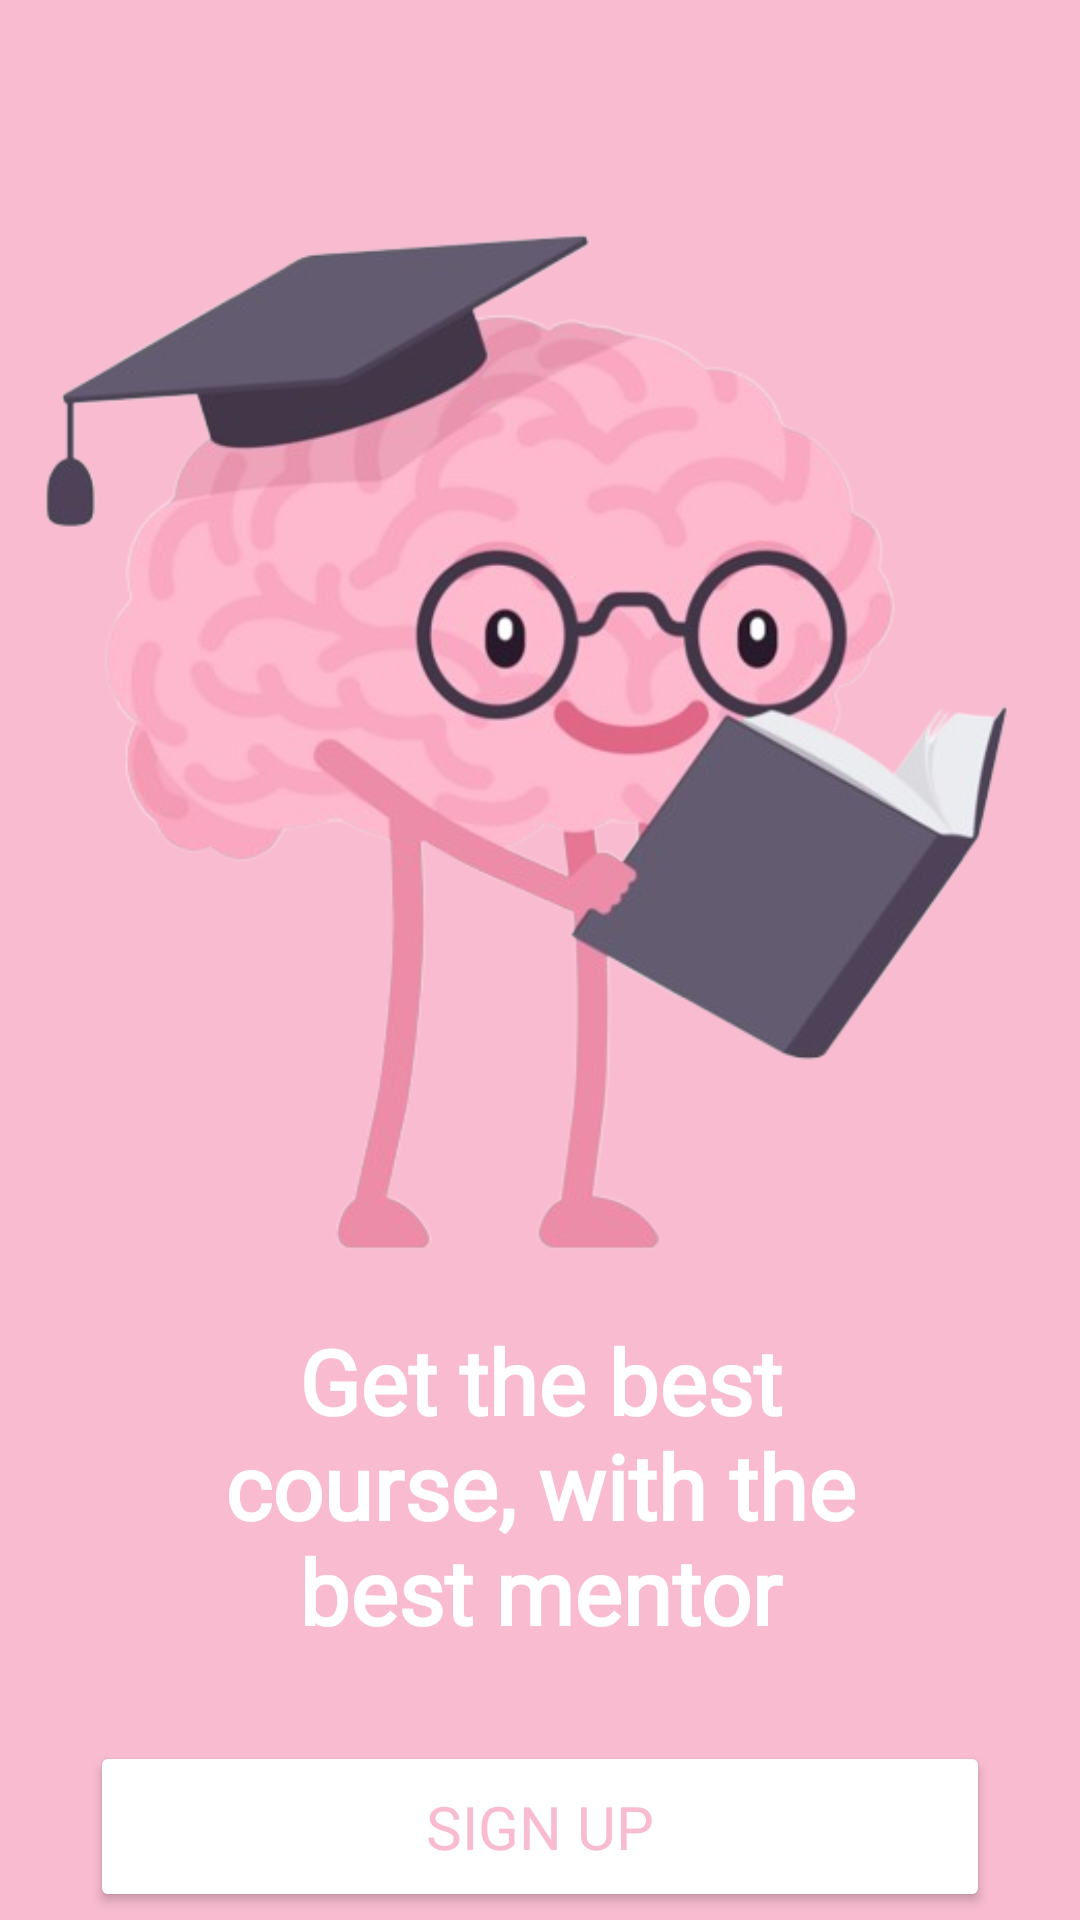

The Android layout XML behind this screen, and the referenced resources:
<!-- AndroidManifest.xml: application theme Theme.Aura -->
<!-- res/layout/fragment_login_and_sign_up.xml -->
<?xml version="1.0" encoding="utf-8"?>
<androidx.constraintlayout.widget.ConstraintLayout xmlns:android="http://schemas.android.com/apk/res/android"
    xmlns:app="http://schemas.android.com/apk/res-auto"
    xmlns:tools="http://schemas.android.com/tools"
    android:layout_width="match_parent"
    android:layout_height="match_parent"
    android:background="@color/pink"
    tools:context=".LoginAndSignUp.LoginAndSignUpFragment">


    <ImageView
        android:id="@+id/onBoardingPage4Image"
        android:layout_width="350dp"
        android:layout_height="350dp"
        android:layout_marginTop="70dp"
        android:src="@drawable/onboarding_page4"
        app:layout_constraintEnd_toEndOf="parent"
        app:layout_constraintStart_toStartOf="parent"
        app:layout_constraintTop_toTopOf="parent" />

    <TextView
        android:id="@+id/onBoardingPage4Title"
        android:layout_width="wrap_content"
        android:layout_height="wrap_content"
        android:text="@string/onboarding_4_title"
        android:fontFamily="@font/ribeye"
        android:textColor="@color/white"
        android:textSize="30dp"
        android:gravity="center"
        android:textStyle="bold"
        android:paddingStart="50dp"
        android:paddingEnd="50dp"
        app:layout_constraintEnd_toEndOf="parent"
        app:layout_constraintStart_toStartOf="parent"
        app:layout_constraintTop_toBottomOf="@+id/onBoardingPage4Image"
        android:layout_marginTop="20dp"/>

    <Button
        android:id="@+id/BtnSignUp"
        android:layout_width="match_parent"
        android:layout_height="wrap_content"
        android:text="Sign Up"
        android:textColor="@color/pink"
        android:textSize="20dp"
        android:padding="15dp"
        android:backgroundTint="@color/white"
        android:fontFamily="@font/mulish_bold"
        android:layout_marginStart="30dp"
        android:layout_marginEnd="30dp"
        android:layout_marginTop="30dp"
        app:layout_constraintEnd_toEndOf="parent"
        app:layout_constraintStart_toStartOf="parent"
        app:layout_constraintTop_toBottomOf="@+id/onBoardingPage4Title" />

    <Button
        android:id="@+id/BtnLogin"
        android:layout_width="match_parent"
        android:layout_height="wrap_content"
        android:layout_marginStart="30dp"
        android:layout_marginEnd="30dp"
        android:padding="15dp"
        android:fontFamily="@font/mulish_bold"
        android:text="Login"
        android:textSize="20dp"
        android:layout_marginTop="10dp"
        app:layout_constraintEnd_toEndOf="parent"
        app:layout_constraintStart_toStartOf="parent"
        app:layout_constraintTop_toBottomOf="@+id/BtnSignUp"
        android:backgroundTint="@color/purple"/>
</androidx.constraintlayout.widget.ConstraintLayout>
<!-- resources referenced by this layout -->
<resources>
  <color name="pink">#F8BBD0</color>
  <color name="purple">#A26EC2</color>
  <color name="white">#FFFFFFFF</color>
  <!-- drawable onboarding_page4: png bitmap (drawable, 162739 bytes) -->
  <string name="onboarding_4_title">Get the best course, with the best mentor</string>
  <style name="Theme.Aura" parent="Base.Theme.Aura">
  
      <item name="android:statusBarColor">@color/pink</item>
          <item name="android:windowLightStatusBar">true</item>
  
      </style>
  <style name="Base.Theme.Aura" parent="Theme.Material3.DayNight.NoActionBar">
          
          
      </style>
</resources>
